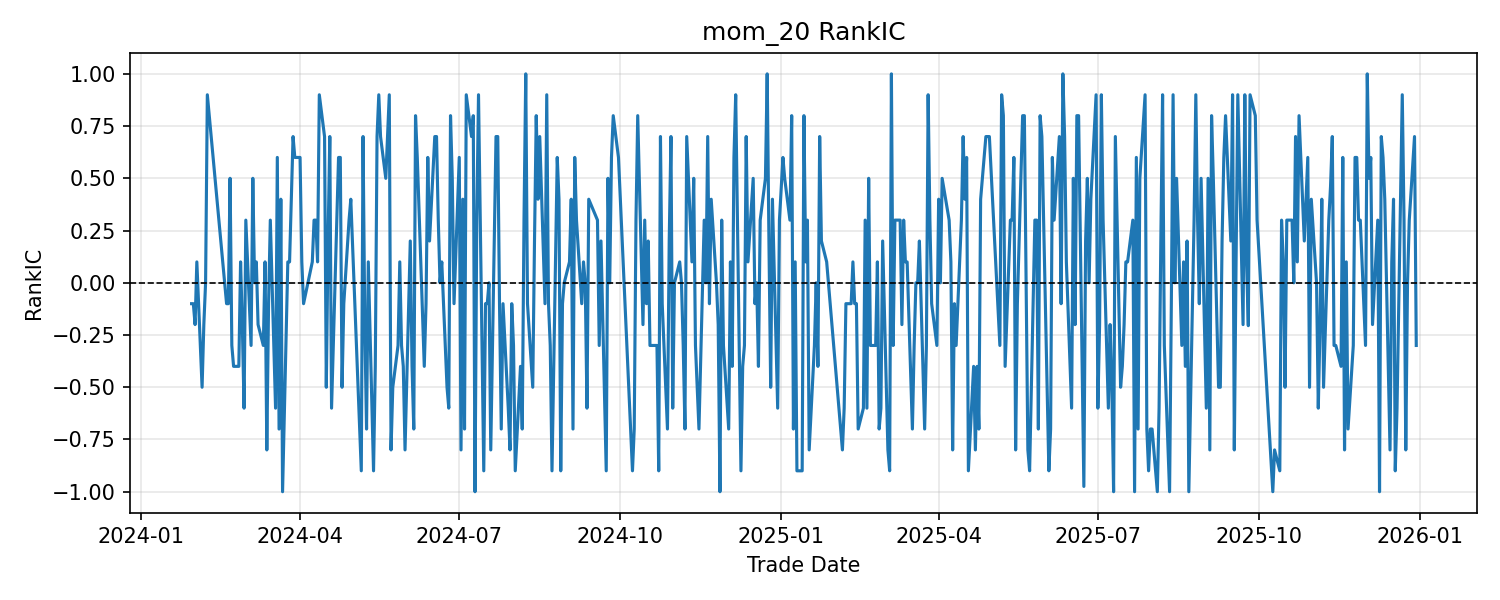

The file beside this chart, header and first rows:
trade_date, rank_ic, sample_size, status
2024-01-30, -0.1, 5, ok
2024-01-31, -0.1, 5, ok
2024-02-01, -0.2, 5, ok
2024-02-02, 0.1, 5, ok
2024-02-05, -0.5, 5, ok
2024-02-06, -0.2, 5, ok
2024-02-07, 0.0, 5, ok
2024-02-08, 0.9, 5, ok
2024-02-19, -0.1, 5, ok
2024-02-20, -0.1, 5, ok
2024-02-21, 0.5, 5, ok
2024-02-22, -0.3, 5, ok
2024-02-23, -0.4, 5, ok
2024-02-26, -0.4, 5, ok
2024-02-27, 0.1, 5, ok
2024-02-28, -0.2, 5, ok
2024-02-29, -0.6, 5, ok
2024-03-01, 0.3, 5, ok
2024-03-04, -0.3, 5, ok
2024-03-05, 0.5, 5, ok
2024-03-06, 0.0, 5, ok
2024-03-07, 0.1, 5, ok
2024-03-08, -0.2, 5, ok
2024-03-11, -0.3, 5, ok
2024-03-12, 0.1, 5, ok
2024-03-13, -0.8, 5, ok
2024-03-14, -0.1, 5, ok
2024-03-15, 0.3, 5, ok
2024-03-18, -0.6, 5, ok
2024-03-19, 0.6, 5, ok
2024-03-20, -0.7, 5, ok
2024-03-21, 0.4, 5, ok
2024-03-22, -1, 5, ok
2024-03-25, 0.1, 5, ok
2024-03-26, 0.1, 5, ok
2024-03-27, 0.4, 5, ok
2024-03-28, 0.7, 5, ok
2024-03-29, 0.6, 5, ok
2024-04-01, 0.6, 5, ok
2024-04-02, 0.1, 5, ok
2024-04-03, -0.1, 5, ok
2024-04-08, 0.1, 5, ok
2024-04-09, 0.3, 5, ok
2024-04-10, 0.3, 5, ok
2024-04-11, 0.1, 5, ok
2024-04-12, 0.9, 5, ok
2024-04-15, 0.7, 5, ok
2024-04-16, -0.5, 5, ok
2024-04-17, 0.2, 5, ok
2024-04-18, 0.7, 5, ok
2024-04-19, -0.6, 5, ok
2024-04-22, 0.3, 5, ok
2024-04-23, 0.6, 5, ok
2024-04-24, 0.6, 5, ok
2024-04-25, -0.5, 5, ok
2024-04-26, -0.1, 5, ok
2024-04-29, 0.3, 5, ok
2024-04-30, 0.4, 5, ok
2024-05-06, -0.9, 5, ok
2024-05-07, 0.7, 5, ok
... 404 more rows
